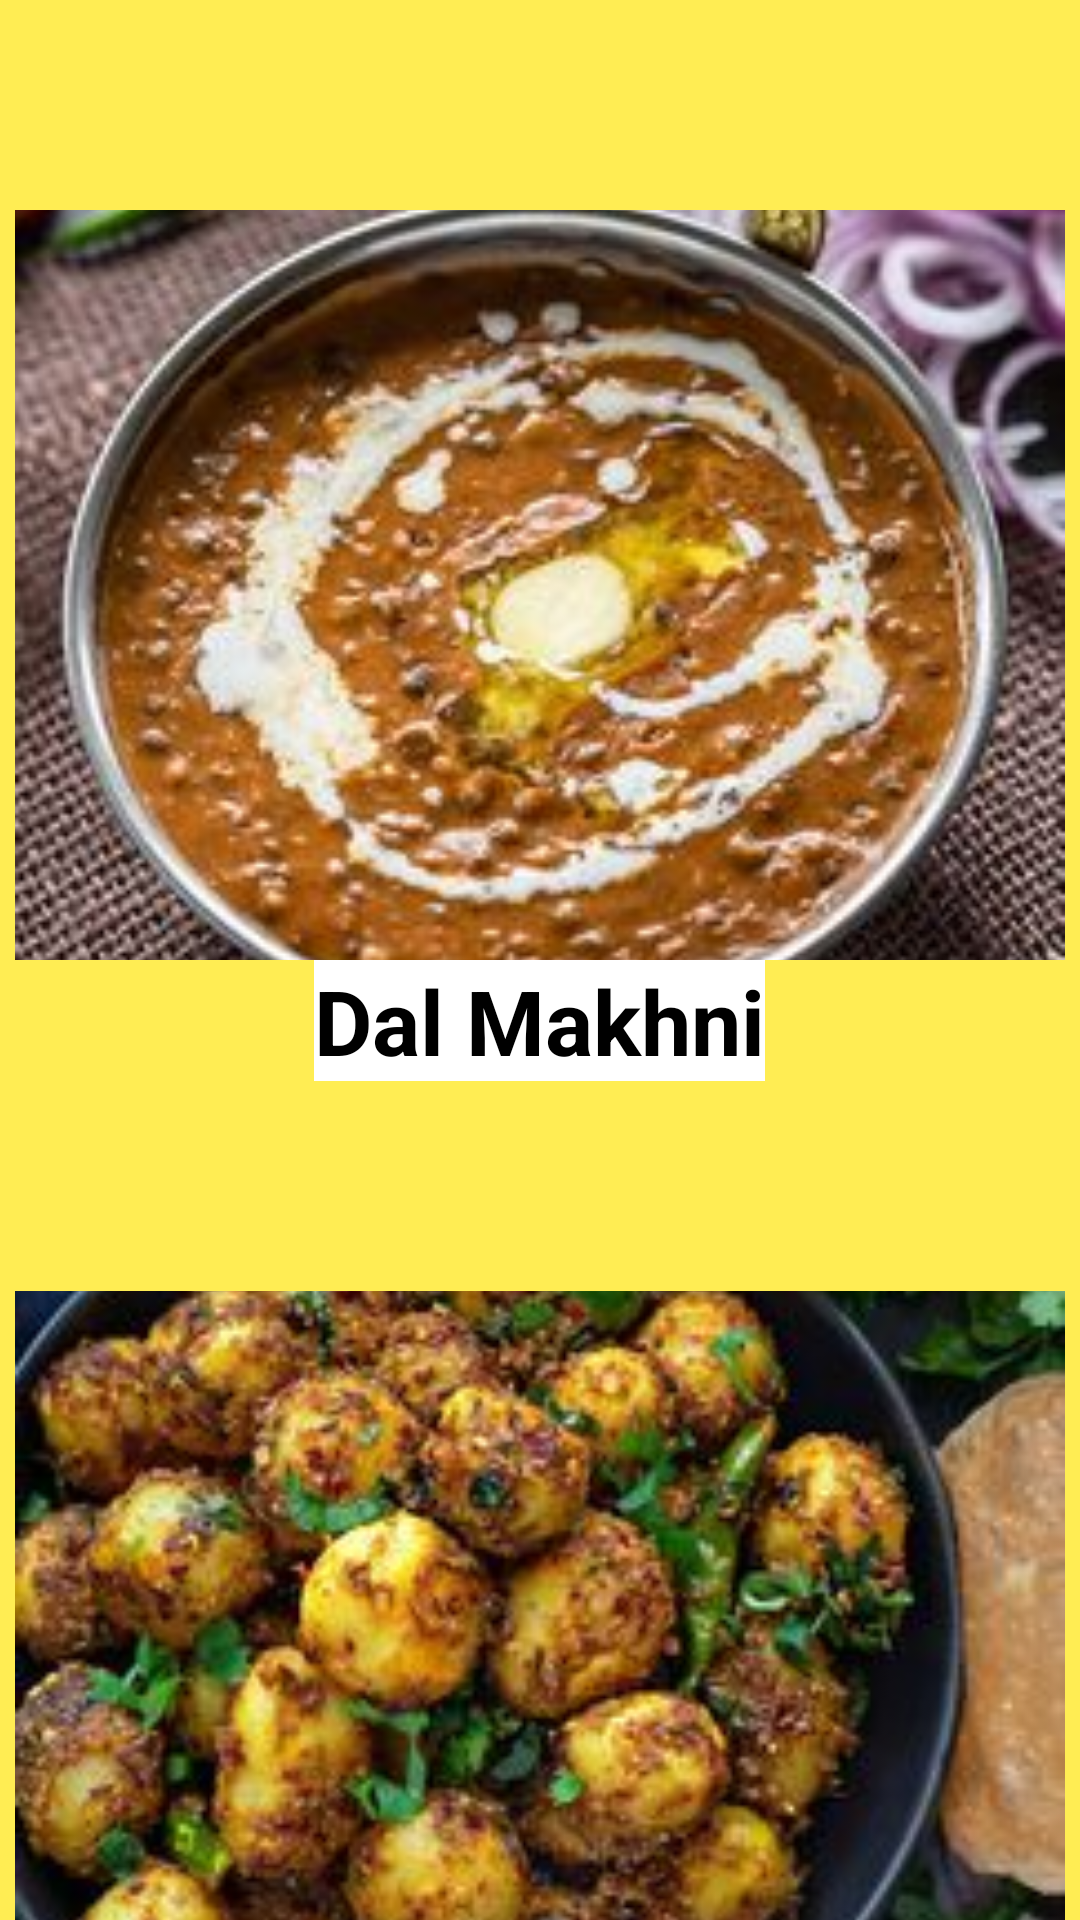

Produce the Android XML layout that renders to this screen, including the resource entries it uses.
<!-- AndroidManifest.xml: application theme Theme.RecipeMaster -->
<!-- res/layout/activity_main_course_actvity.xml -->
<?xml version="1.0" encoding="utf-8"?>
<ScrollView xmlns:android="http://schemas.android.com/apk/res/android"
xmlns:app="http://schemas.android.com/apk/res-auto"
xmlns:tools="http://schemas.android.com/tools"
android:id="@+id/main"
android:layout_width="match_parent"
android:layout_height="match_parent"
tools:context=".MainCourseActvity"
android:background="#DFFFEB3B">

<LinearLayout
    android:id="@+id/container"
    android:layout_width="match_parent"
    android:layout_height="wrap_content"
    android:orientation="vertical">

    <ImageButton
        android:id="@+id/mc1"
        android:layout_width="350dp"
        android:layout_height="250dp"
        android:layout_gravity="center_horizontal"
        android:layout_marginTop="70dp"
        android:scaleType="centerCrop"
        android:src="@drawable/mc1"
        app:layout_constraintStart_toStartOf="parent"
        app:layout_constraintTop_toTopOf="parent" />

    <TextView
        android:layout_width="wrap_content"
        android:layout_height="wrap_content"
        android:layout_gravity="center_horizontal"
        android:background="@color/white"
        android:text="Dal Makhni"
        android:textSize="30dp"
        android:textStyle="bold" />

    <ImageButton
        android:id="@+id/mc2"
        android:layout_width="350dp"
        android:layout_height="250dp"
        android:layout_gravity="center_horizontal"
        android:layout_marginTop="70dp"
        android:scaleType="centerCrop"
        android:src="@drawable/mc2"
        app:layout_constraintStart_toStartOf="parent"
        app:layout_constraintTop_toTopOf="parent" />

    <TextView
        android:layout_width="wrap_content"
        android:layout_height="wrap_content"
        android:layout_gravity="center_horizontal"
        android:background="@color/white"
        android:text="Allo Sabji"
        android:textSize="30dp"
        android:textStyle="bold" />

    <ImageButton
        android:id="@+id/mc3"
        android:layout_width="350dp"
        android:layout_height="250dp"
        android:layout_gravity="center_horizontal"
        android:layout_marginTop="70dp"
        android:scaleType="centerCrop"
        android:src="@drawable/mc3"
        app:layout_constraintStart_toStartOf="parent"
        app:layout_constraintTop_toTopOf="parent" />

    <TextView
        android:layout_width="wrap_content"
        android:layout_height="wrap_content"
        android:background="@color/white"
        android:text="Chana"
        android:textSize="30dp"
        android:textStyle="bold"
        android:layout_gravity="center_horizontal"/>

    <ImageButton
        android:id="@+id/mc4"
        android:layout_width="350dp"
        android:layout_height="250dp"
        android:layout_gravity="center_horizontal"
        android:layout_marginTop="70dp"
        android:scaleType="centerCrop"
        android:src="@drawable/mc4"
        app:layout_constraintStart_toStartOf="parent"
        app:layout_constraintTop_toTopOf="parent" />

    <TextView
        android:layout_width="wrap_content"
        android:layout_height="wrap_content"
        android:layout_gravity="center_horizontal"
        android:background="@color/white"
        android:text="Kadhai Paneer"
        android:textSize="30dp"
        android:textStyle="bold" />

    <ImageButton
        android:id="@+id/mc5"
        android:layout_width="350dp"
        android:layout_height="250dp"
        android:layout_gravity="center_horizontal"
        android:layout_marginTop="70dp"
        android:scaleType="centerCrop"
        android:src="@drawable/mc5"
        app:layout_constraintStart_toStartOf="parent"
        app:layout_constraintTop_toTopOf="parent" />

    <TextView
        android:layout_width="wrap_content"
        android:layout_height="wrap_content"
        android:layout_gravity="center_horizontal"
        android:background="@color/white"
        android:text="Butter Chicken"
        android:textSize="30dp"
        android:textStyle="bold" />

</LinearLayout>

</ScrollView>
<!-- resources referenced by this layout -->
<resources>
  <!-- drawable mc1: jpg bitmap (drawable, 28112 bytes) -->
  <!-- drawable mc2: jpg bitmap (drawable, 24186 bytes) -->
  <!-- drawable mc4: jpg bitmap (drawable, 69165 bytes) -->
  <!-- drawable mc5: jpg bitmap (drawable, 21463 bytes) -->
  <!-- not gathered from this repository: default colours our renderer supplied (Android Studio template values) -->
  <color name="white">#FFFFFFFF</color>
</resources>
